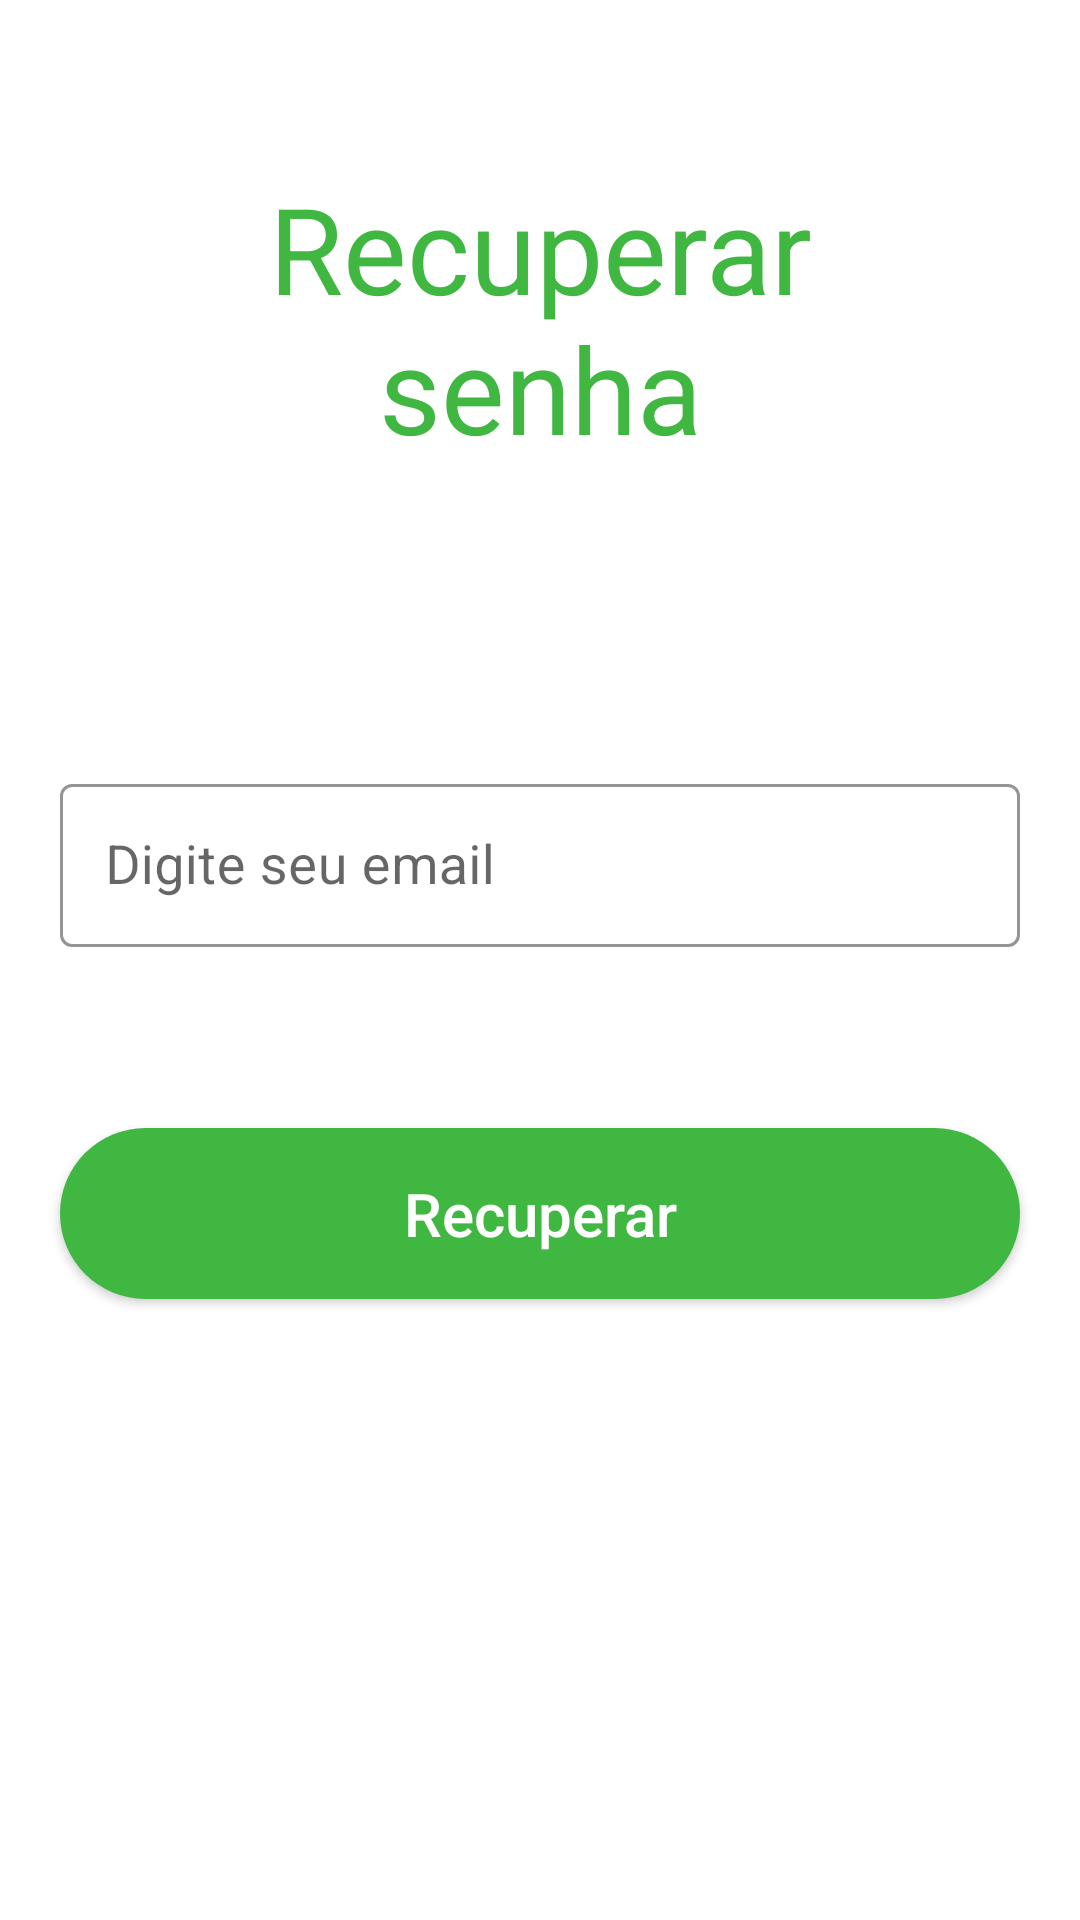

Write the Android layout XML for this screen, with the resource values it uses.
<!-- AndroidManifest.xml: application theme Theme.SmartUfopa -->
<!-- res/layout/activity_redefinir_senha.xml -->
<?xml version="1.0" encoding="utf-8"?>
<ScrollView xmlns:app="http://schemas.android.com/apk/res-auto"
    xmlns:tools="http://schemas.android.com/tools"
    android:layout_width="match_parent"
    android:layout_height="match_parent"
    android:fillViewport="true"
    xmlns:android="http://schemas.android.com/apk/res/android">
    <androidx.constraintlayout.widget.ConstraintLayout
        android:layout_width="match_parent"
        android:layout_height="wrap_content"
        tools:context=".Activitys.RedefinirSenhaActivity">


        <TextView
            android:id="@+id/textView9"
            android:layout_width="0dp"
            android:layout_height="wrap_content"
            android:layout_marginStart="50dp"
            android:layout_marginTop="56dp"
            android:layout_marginEnd="50dp"
            android:gravity="center"
            android:text="Recuperar senha"
            android:textColor="@color/verde_claro"
            android:textSize="40dp"
            app:layout_constraintEnd_toEndOf="parent"
            app:layout_constraintHorizontal_bias="1.0"
            app:layout_constraintStart_toStartOf="parent"
            app:layout_constraintTop_toTopOf="parent" />

        <com.google.android.material.textfield.TextInputLayout
            android:id="@+id/txtInputLayoutEmail"
            style="@style/Widget.MaterialComponents.TextInputLayout.OutlinedBox"
            android:layout_width="match_parent"
            android:layout_height="wrap_content"
            android:layout_marginStart="20dp"
            android:layout_marginTop="100dp"
            android:layout_marginEnd="20dp"
            app:boxStrokeColor="@color/verde_claro"
            app:errorEnabled="true"
            app:errorTextColor="@color/red"
            app:hintAnimationEnabled="true"
            app:hintTextColor="@color/black"
            app:layout_constraintEnd_toEndOf="parent"
            app:layout_constraintStart_toStartOf="parent"
            app:layout_constraintTop_toBottomOf="@+id/textView9">

            <com.google.android.material.textfield.TextInputEditText
                android:id="@+id/edtEmail"
                android:layout_width="match_parent"
                android:layout_height="wrap_content"
                android:hint="@string/hint_recuperar_email"
                android:inputType="textEmailAddress"
                android:maxLines="1"
                android:padding="15dp"
                android:textSize="18sp" />

        </com.google.android.material.textfield.TextInputLayout>

        <androidx.appcompat.widget.AppCompatButton
            android:id="@+id/btxEntrar"
            android:layout_width="match_parent"
            android:layout_height="wrap_content"
            android:layout_marginStart="20dp"
            android:layout_marginTop="40dp"
            android:layout_marginEnd="20dp"
            android:background="@drawable/background_button_selector"
            android:enabled="true"
            android:padding="15dp"
            android:text="Recuperar"
            android:textColor="#FFFF"
            android:textSize="20dp"
            android:textAllCaps="false"
            app:layout_constraintBottom_toBottomOf="parent"
            app:layout_constraintEnd_toEndOf="parent"
            app:layout_constraintHorizontal_bias="0.0"
            app:layout_constraintStart_toStartOf="parent"
            app:layout_constraintTop_toBottomOf="@+id/txtInputLayoutEmail"
            app:layout_constraintVertical_bias="0.0" />




    </androidx.constraintlayout.widget.ConstraintLayout>
</ScrollView>
<!-- resources referenced by this layout -->
<resources>
  <color name="black">#FF000000</color>
  <color name="red">#FF0000</color>
  <color name="verde_claro">#40B740</color>
  <!-- drawable background_button_selector (drawable-v24) -->
  <?xml version="1.0" encoding="utf-8"?>
  <selector xmlns:android="http://schemas.android.com/apk/res/android">
      <item android:state_enabled="false" android:drawable="@drawable/background_button_enabled"/>
  
  </selector>
  <string name="hint_recuperar_email">Digite seu email</string>
  <style name="Theme.SmartUfopa" parent="Theme.MaterialComponents.Light.NoActionBar">
          
          <item name="colorPrimary">@color/verde_claro</item>
          <item name="colorPrimaryVariant">@color/verde</item>
          <item name="colorOnPrimary">@color/white</item>
          
          <item name="colorSecondary">@color/teal_200</item>
          <item name="colorSecondaryVariant">@color/teal_700</item>
          <item name="colorOnSecondary">@color/black</item>
          
          <item name="android:statusBarColor" tools:targetApi="l">?attr/colorPrimaryVariant</item>
          
      </style>
  <!-- drawable background_button_enabled (drawable-v24) -->
  <?xml version="1.0" encoding="utf-8"?>
  <shape xmlns:android="http://schemas.android.com/apk/res/android"
      android:shape="rectangle">
  
      <solid android:color="@color/verde_claro"/>
      <corners android:radius="30dp"/>
  
  </shape>
  <color name="verde">#006600</color>
  <color name="white">#FFFFFFFF</color>
  <color name="teal_200">#FF03DAC5</color>
  <color name="teal_700">#FF018786</color>
</resources>
